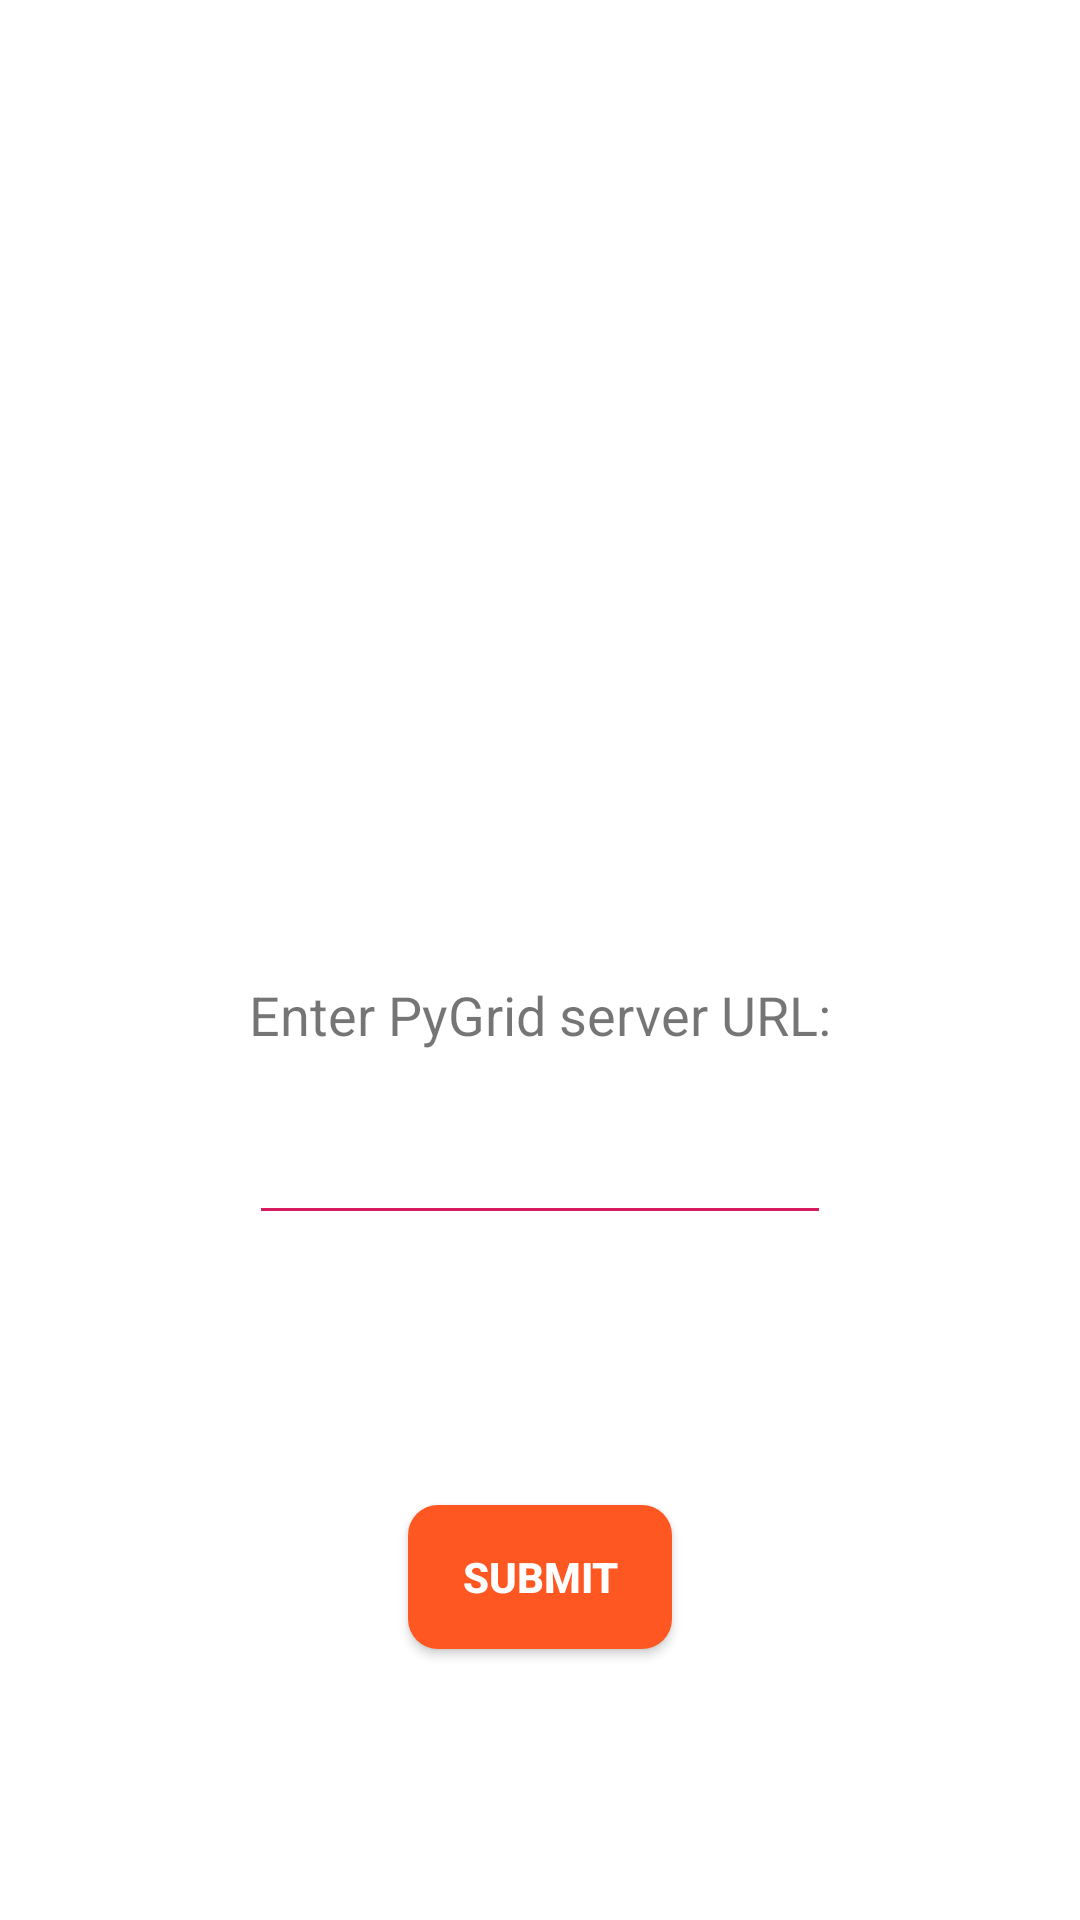

Write the Android layout XML for this screen, with the resource values it uses.
<!-- AndroidManifest.xml: activity theme FullscreenTheme -->
<!-- res/layout/activity_login.xml -->
<?xml version="1.0" encoding="utf-8"?>
<layout xmlns:android="http://schemas.android.com/apk/res/android"
    xmlns:app="http://schemas.android.com/apk/res-auto"
    xmlns:tools="http://schemas.android.com/tools">

    <data>
        <variable
            name="viewModel"
            type="org.example.syft.demo.login.LoginViewModel" />
    </data>

    <androidx.constraintlayout.widget.ConstraintLayout
        android:layout_width="match_parent"
        android:layout_height="match_parent"
        tools:context=".login.LoginActivity">

        <LinearLayout
            android:layout_width="match_parent"
            android:layout_height="match_parent"
            android:background="@color/white"
            android:gravity="center_horizontal"
            android:orientation="vertical">

            <LinearLayout
                android:id="@+id/imageHolder"
                android:layout_width="match_parent"
                android:layout_height="wrap_content"
                android:gravity="center_horizontal"
                android:orientation="horizontal"
                app:layout_constraintTop_toTopOf="parent">

                <ImageView
                    android:id="@+id/image"
                    android:layout_width="217dp"
                    android:layout_height="256dp"
                    app:srcCompat="@mipmap/pysyft_android" />

            </LinearLayout>

            <RelativeLayout
                android:layout_width="wrap_content"
                android:layout_height="wrap_content"
                android:layout_marginTop="70dp"

                app:layout_constraintTop_toBottomOf="@+id/inputContainer">

                <TextView
                    android:id="@+id/userMsg"
                    android:layout_width="wrap_content"
                    android:layout_height="wrap_content"
                    android:text="@string/enter_url"
                    android:textSize="18sp" />

                <TextView
                    android:id="@+id/error"
                    android:layout_width="wrap_content"
                    android:layout_height="wrap_content"
                    android:layout_above="@+id/url"
                    android:layout_below="@id/userMsg"
                    android:layout_marginTop="20dp"
                    android:layout_marginBottom="20dp"
                    android:visibility="gone"
                    android:textColor="@color/colorAccent"/>

                <EditText
                    android:id="@+id/url"
                    android:layout_width="0dp"
                    android:layout_height="wrap_content"
                    android:layout_below="@+id/userMsg"
                    android:layout_alignStart="@+id/userMsg"
                    android:layout_alignEnd="@+id/userMsg"
                    android:layout_marginTop="20dp"
                    android:layout_marginBottom="20dp"
                    android:backgroundTint="@color/colorAccent"
                    android:imeOptions="actionDone"
                    android:singleLine="true"
                    android:textAlignment="viewStart"
                    android:textSize="18sp" />
            </RelativeLayout>


            <Button
                android:id="@+id/button"
                android:layout_width="wrap_content"
                android:layout_height="wrap_content"
                android:layout_margin="70dp"
                android:background="@drawable/button_gradient"
                android:fadingEdge="horizontal|vertical"
                android:text="@string/submit"
                android:textAlignment="center"
                android:textAllCaps="true"
                android:textColor="#FFFFFF"
                android:textSize="14sp"
                android:textStyle="bold"
                tools:layout_editor_absoluteX="161dp"
                tools:layout_editor_absoluteY="478dp" />
        </LinearLayout>

    </androidx.constraintlayout.widget.ConstraintLayout>
</layout>
<!-- resources referenced by this layout -->
<resources>
  <color name="colorAccent">#D81B60</color>
  <!-- drawable button_gradient (drawable) -->
  <?xml version="1.0" encoding="utf-8"?>
  <selector xmlns:android="http://schemas.android.com/apk/res/android">
      <item android:state_pressed="true">
          <shape android:shape="rectangle">
              <solid android:color="@color/colorPrimary" />
              <corners android:radius="10dp" />
          </shape>
      </item>
      <item>
          <shape android:shape="rectangle">
              <solid android:color="@color/colorPrimary"/>
              <corners android:radius="10dp" />
  
          </shape>
      </item>
  </selector>
  <string name="enter_url">Enter PyGrid server URL:</string>
  <string name="submit">Submit</string>
  <style name="FullscreenTheme" parent="AppTheme">
          <item name="android:actionBarStyle">@style/FullscreenActionBarStyle</item>
          <item name="android:windowActionBarOverlay">true</item>
          <item name="android:windowBackground">@null</item>
          <item name="android:windowLightStatusBar">true</item>
          <item name="android:statusBarColor">@color/white</item>
          <item name="metaButtonBarStyle">?android:attr/buttonBarStyle</item>
          <item name="metaButtonBarButtonStyle">?android:attr/buttonBarButtonStyle</item>
      </style>
  <color name="colorPrimary">#FF5722</color>
  <style name="AppTheme" parent="Theme.AppCompat.Light.DarkActionBar">
          
          <item name="colorPrimary">@color/colorPrimary</item>
          <item name="colorPrimaryDark">@color/colorPrimaryDark</item>
          <item name="colorAccent">@color/colorAccent</item>
      </style>
  <style name="FullscreenActionBarStyle" parent="Widget.AppCompat.ActionBar">
          <item name="android:background">@color/black_overlay</item>
      </style>
  <color name="colorPrimaryDark">#F44336</color>
  <!-- not gathered from this repository: default colours our renderer supplied (Android Studio template values) -->
  <color name="white">#FFFFFFFF</color>
</resources>
